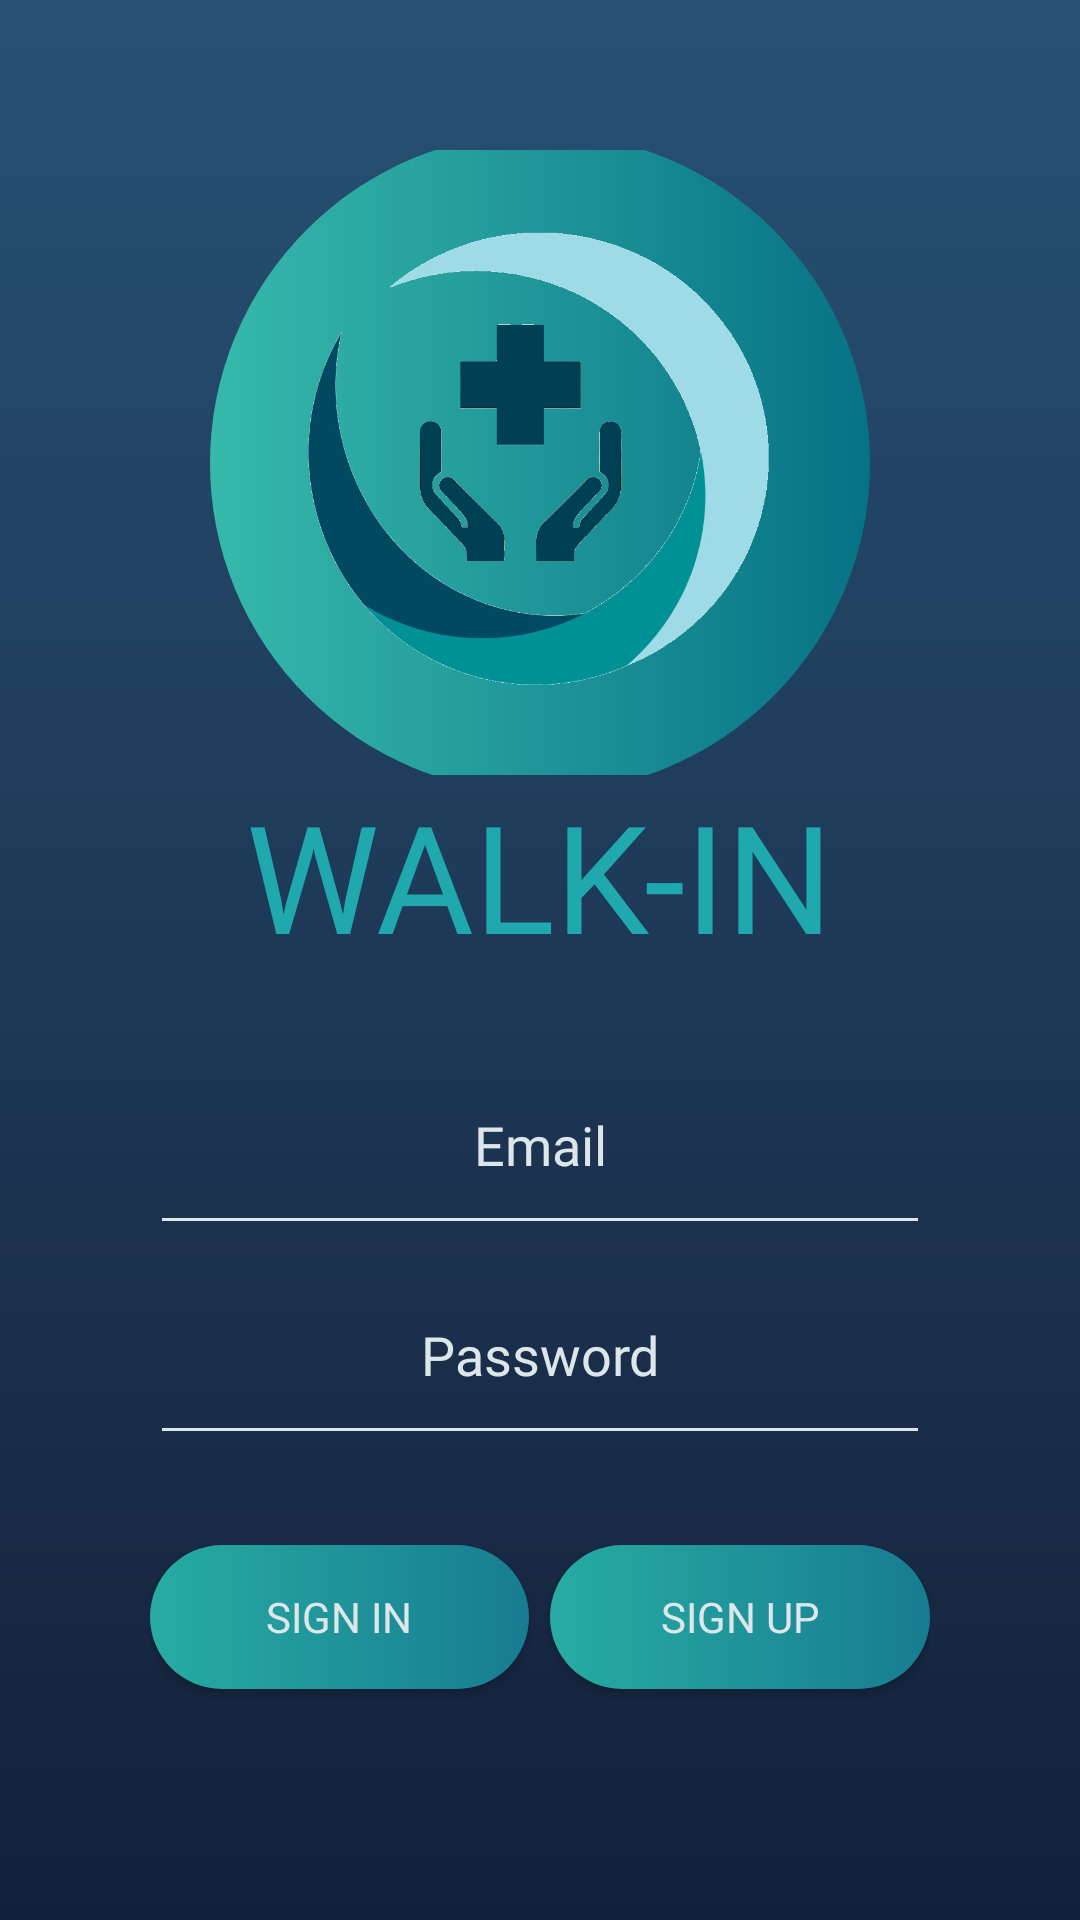

Write the Android layout XML for this screen, with the resource values it uses.
<!-- AndroidManifest.xml: application theme AppTheme -->
<!-- res/layout/activity_main.xml -->
<?xml version="1.0" encoding="utf-8"?>
<androidx.constraintlayout.widget.ConstraintLayout xmlns:android="http://schemas.android.com/apk/res/android"
    xmlns:app="http://schemas.android.com/apk/res-auto"
    xmlns:tools="http://schemas.android.com/tools"
    android:layout_width="match_parent"
    android:layout_height="match_parent"
    tools:context=".MainActivity">

    <LinearLayout
        android:layout_width="match_parent"
        android:layout_height="match_parent"
        android:background="@drawable/gradient"
        android:orientation="vertical"
        android:paddingLeft="50dp"
        android:paddingTop="50dp"
        android:paddingRight="50dp">

        <LinearLayout
            android:layout_width="match_parent"
            android:layout_height="wrap_content"
            android:layout_marginBottom="20dp"
            android:layout_weight="1"
            android:orientation="vertical">
            m

            <FrameLayout
                android:layout_width="match_parent"
                android:layout_height="match_parent"
                android:layout_weight="1"
                android:gravity="center"
                android:orientation="horizontal">

                <ImageView
                    android:id="@+id/imageView2"
                    android:layout_width="220dp"
                    android:layout_height="220dp"
                    android:layout_centerInParent="true"
                    android:layout_gravity="center"
                    android:layout_marginStart="15dp"
                    android:layout_marginEnd="15dp"
                    android:foregroundGravity="center"
                    android:scaleType="fitCenter"
                    app:srcCompat="@drawable/profile" />

                <ImageView
                    android:id="@+id/imageView3"
                    android:layout_width="match_parent"
                    android:layout_height="match_parent"
                    android:layout_gravity="center"
                    android:layout_margin="25dp"
                    android:layout_marginStart="30dp"
                    android:layout_marginEnd="30dp"
                    android:scaleType="fitCenter"
                    app:srcCompat="@drawable/logo"
                    tools:visibility="visible" />

            </FrameLayout>

            <TextView
                android:id="@+id/Walkin_name"
                android:layout_width="wrap_content"
                android:layout_height="wrap_content"
                android:layout_gravity="center_horizontal"
                android:fontFamily="@font/comfortaa_bold"
                android:text="@string/walkin_name"
                android:textAllCaps="true"
                android:textColor="#1FA8AD"
                android:textSize="50sp"
                android:typeface="sans" />


        </LinearLayout>

        <LinearLayout
            android:layout_width="match_parent"
            android:layout_height="match_parent"
            android:layout_weight="1"
            android:orientation="vertical">

            <LinearLayout
                android:layout_width="match_parent"
                android:layout_height="wrap_content"
                android:layout_marginBottom="30dp"
                android:orientation="vertical">

                <EditText
                    android:id="@+id/emailInput"
                    android:layout_width="match_parent"
                    android:layout_height="70dp"
                    android:backgroundTint="#DDE6E9"
                    android:fontFamily="@font/comfortaa_bold"
                    android:gravity="center"
                    android:hint="@string/Hint_Email"
                    android:inputType="textEmailAddress"
                    android:singleLine="true"
                    android:textColor="#DDE6E9"
                    android:textColorHighlight="#DDE6E9"
                    android:textColorHint="#DDE6E9"
                    android:textColorLink="#DDE6E9" />

                <EditText
                    android:id="@+id/InputPassword"
                    android:layout_width="match_parent"
                    android:layout_height="70dp"
                    android:backgroundTint="#DDE6E9"
                    android:fontFamily="@font/comfortaa_bold"
                    android:gravity="center"
                    android:hint="@string/Hint_Password"
                    android:inputType="textPassword"
                    android:singleLine="true"
                    android:textColor="#DDE6E9"
                    android:textColorHint="#DDE6E9"
                     />

            </LinearLayout>

            <LinearLayout
                android:layout_width="match_parent"
                android:layout_height="300dp"
                android:layout_weight="1"
                android:orientation="horizontal">

                <Button
                    android:id="@+id/Button_SignIn"
                    android:layout_width="wrap_content"
                    android:layout_height="wrap_content"
                    android:layout_weight="1"
                    android:background="@drawable/button"
                    android:clickable="true"
                    android:fontFamily="@font/comfortaa_bold"
                    android:foreground="?attr/selectableItemBackgroundBorderless"
                    android:text="@string/Label_SignIn"
                    android:textColor="#DDE6E9" />

                <Button
                    android:id="@+id/Button_SignUp"
                    android:layout_width="wrap_content"
                    android:layout_height="wrap_content"
                    android:layout_marginLeft="7dp"
                    android:layout_weight="1"
                    android:background="@drawable/button"
                    android:clickable="true"
                    android:fontFamily="@font/comfortaa_bold"
                    android:foreground="?attr/selectableItemBackgroundBorderless"
                    android:text="@string/Label_SignUp"
                    android:textColor="#DDE6E9" />

            </LinearLayout>
        </LinearLayout>

    </LinearLayout>

</androidx.constraintlayout.widget.ConstraintLayout>
<!-- resources referenced by this layout -->
<resources>
  <!-- drawable button (drawable) -->
  <?xml version="1.0" encoding="utf-8"?>
  <shape xmlns:android="http://schemas.android.com/apk/res/android" android:shape="rectangle">
  
  <gradient android:startColor="#27ACA3"
      android:endColor="#177C91"
      android:type="linear"/>
  
  <corners android:radius="50dp" />
  
  </shape>
  <!-- drawable gradient (drawable) -->
  <?xml version="1.0" encoding="utf-8"?>
  <shape xmlns:android="http://schemas.android.com/apk/res/android"
      android:shape="rectangle">
      <gradient
          android:startColor="#142039"
          android:endColor="#275174"
          android:angle="90" />
  </shape>
  <!-- drawable logo: png bitmap (drawable, 131405 bytes) -->
  <!-- drawable profile (drawable) -->
  <?xml version="1.0" encoding="utf-8"?>
  <shape xmlns:android="http://schemas.android.com/apk/res/android" android:shape="rectangle">
  
      <gradient android:startColor="#36B9AB"
          android:endColor="#077286"
          android:type="linear" />
  
      <corners android:radius="360dp" />
  
  </shape>
  <string name="Hint_Email">Email</string>
  <string name="Hint_Password">Password</string>
  <string name="Label_SignIn">Sign in</string>
  <string name="Label_SignUp">Sign up</string>
  <string name="walkin_name">WALK-IN</string>
  <style name="AppTheme" parent="Theme.AppCompat.Light.DarkActionBar">
          
          <item name="android:textColorPrimary">@color/text</item>
          <item name="colorPrimary">@android:color/transparent</item>
          <item name="windowActionBarOverlay">true</item>
      </style>
  <color name="text">#FFFFFF</color>
</resources>
